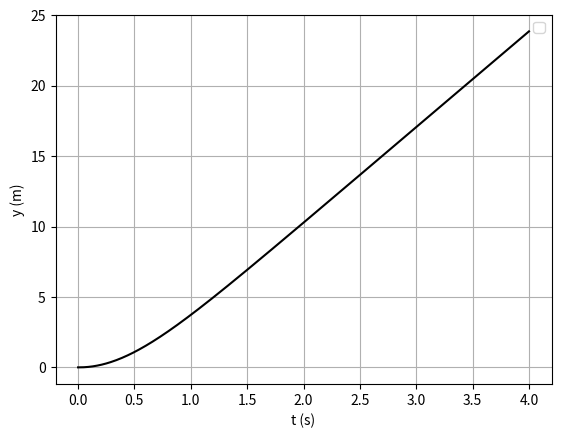
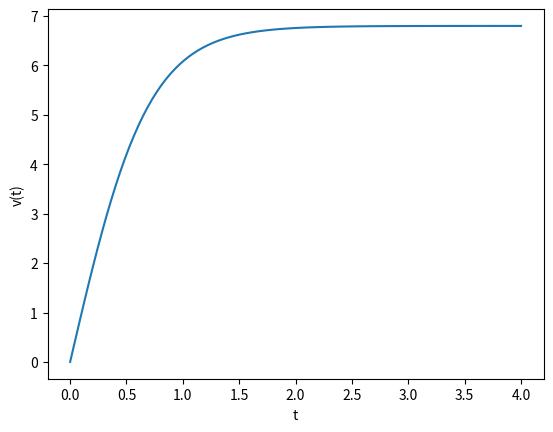
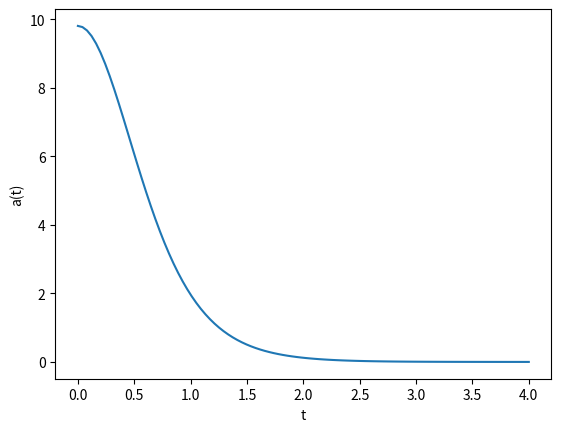
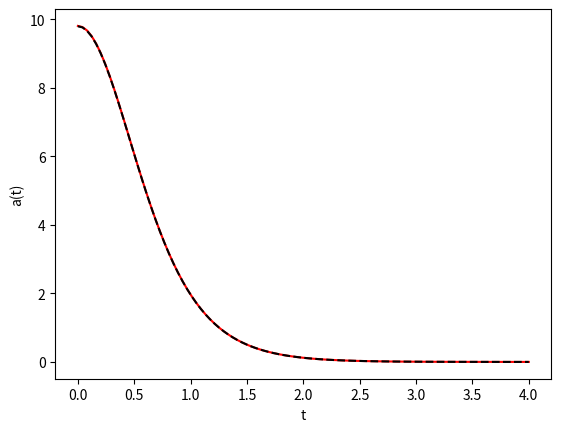

The script that saved these images, in order:
# -*- coding: utf-8 -*-
"""
Created on Thu Mar  2 17:33:53 2023

@author: lazio
"""

import matplotlib.pyplot as plt
import numpy as np
import sympy as sy
import os

dir_figs = './figures/'
if not os.path.exists(dir_figs): 
    os.mkdir(dir_figs)
    
t0 = 0
tf = 4
dt = 0.01

Nt = int((tf-t0)/dt + 1)

t = np.linspace(t0, tf, Nt)
# t = np.arange(t0,tf+dt,dt)

vt = 6.80 # m/s
g = 9.8 # m/s^2

y = np.zeros((Nt,))


for i in range(Nt - 1):
    y[i+1] = (vt**2/g)*sy.log(sy.cosh((g*t[i])/vt))


plt.figure()
plt.plot(t, y, "k-")
plt.xlabel("t (s)")
plt.ylabel("y (m)")
plt.legend()
plt.grid()
plt.show()

#b e c

y,v,a,t,vt,g = sy.symbols('y,v,a,t,vt,g')

y = (vt**2/g)*sy.log(sy.cosh(g*t/vt))
y = y.subs([(g, 9.81),(vt,6.8)])
v = sy.diff(y,t)
a = sy.diff(v,t)

print('y= ', y)
print('v= ', v)
print('a= ',a)

v_plot = sy.lambdify(t,v,"numpy")
a_plot = sy.lambdify(t,a,"numpy")

ts = np.linspace(0,4,100)
plt.plot(ts,v_plot(ts),'-')
plt.xlabel('t')
plt.ylabel('v(t)')
plt.show()

ts = np.linspace(0,4,100)
plt.plot(ts,a_plot(ts),'-')
plt.xlabel('t')
plt.ylabel('a(t)')
plt.show()

#d

acheck = sy.symbols('acheck')
acheck = g - g*np.abs(v)*v/vt**2
print('a expected = ',acheck)
acheck = acheck.subs([(g, 9.8),(vt,6.8)])
acheck_plot = sy.lambdify(t,acheck,'numpy')

plt.plot(ts, a_plot(ts), 'r-')
plt.plot(ts,acheck_plot(ts),'k--')
plt.xlabel('t')
plt.ylabel('a(t)')
plt.show()
